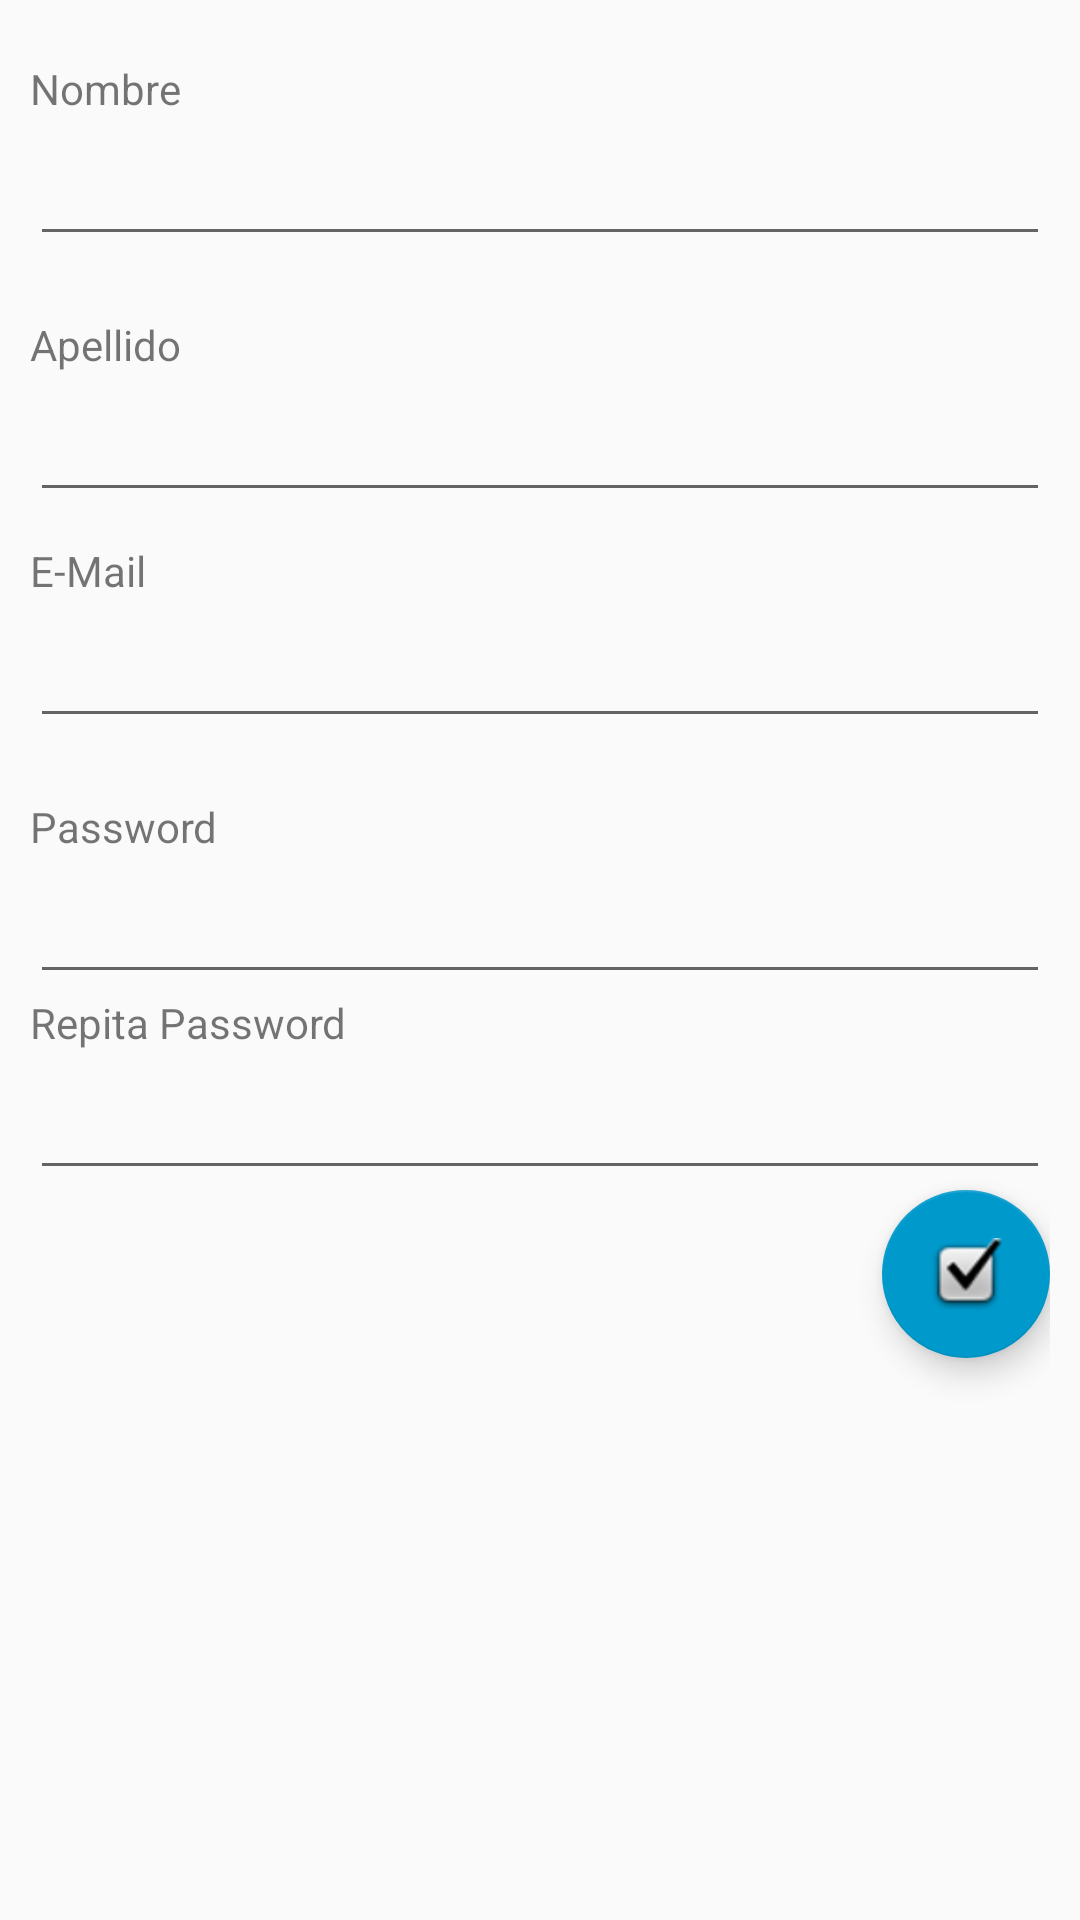

Layout XML and referenced resources for this Android screen:
<!-- AndroidManifest.xml: application theme AppTheme -->
<!-- res/layout/activity_registration.xml -->
<?xml version="1.0" encoding="utf-8"?>
<LinearLayout
    android:layout_width="match_parent"
    android:layout_height="match_parent"
    xmlns:app="http://schemas.android.com/apk/res-auto"
    android:id="@+id/registration"
    android:orientation="vertical"
    android:padding="10dp"
    xmlns:android="http://schemas.android.com/apk/res/android">


    <TextView
        android:layout_marginTop="10dp"
        android:layout_width="fill_parent"
        android:layout_height="wrap_content"
        android:text="Nombre"

        />


    <EditText
        android:id="@+id/nombreId"
        android:layout_width="match_parent"
        android:layout_height="wrap_content"
        android:layout_marginBottom="20dp"
        android:layout_marginTop="5dp"
        />


    <TextView
        android:layout_width="fill_parent"
        android:layout_height="wrap_content"
        android:text="Apellido"
        />

    <EditText
        android:layout_width="fill_parent"
        android:layout_height="wrap_content"
        android:layout_marginTop="5dp"
        android:id="@+id/apellidoId"
        />


    <TextView
        android:layout_marginTop="10dp"
        android:layout_width="fill_parent"
        android:layout_height="wrap_content"
        android:text="E-Mail"
        />


    <EditText
        android:id="@+id/emailId"
        android:layout_width="match_parent"
        android:layout_height="wrap_content"
        android:layout_marginBottom="20dp"
        android:layout_marginTop="5dp"
       />


    <TextView
        android:layout_width="fill_parent"
        android:layout_height="wrap_content"
        android:text="Password"
        />

    <EditText
        android:layout_width="fill_parent"
        android:layout_height="wrap_content"
        android:layout_marginTop="5dp"
        android:id="@+id/passwordId"
        android:inputType="textPassword"
        />


    <TextView
        android:layout_width="fill_parent"
        android:layout_height="wrap_content"
        android:text="Repita Password"
        />

    <EditText
        android:layout_width="fill_parent"
        android:layout_height="wrap_content"
        android:layout_marginTop="5dp"
        android:id="@+id/password2Id"
        android:inputType="textPassword"
        />

   

    <com.google.android.material.floatingactionbutton.FloatingActionButton
        android:id="@+id/fab_registrar"
        android:layout_width="wrap_content"
        android:layout_height="wrap_content"
        android:layout_gravity="bottom|end"
        android:src="@android:drawable/checkbox_on_background"
        app:backgroundTint="@android:color/holo_blue_dark" />

</LinearLayout>
<!-- resources referenced by this layout -->
<resources>
  <style name="AppTheme" parent="Theme.AppCompat.Light.DarkActionBar">
          
  
          <item name="colorPrimary">@color/colorPrimary</item>
          <item name="colorPrimaryDark">@color/colorPrimaryDark</item>
          <item name="colorAccent">@color/colorAccent</item>
      </style>
  <!-- not gathered from this repository: default colours our renderer supplied (Android Studio template values) -->
  <color name="colorPrimary">#FF6200EE</color>
  <color name="colorPrimaryDark">#FF3700B3</color>
  <color name="colorAccent">#FF03DAC5</color>
</resources>
